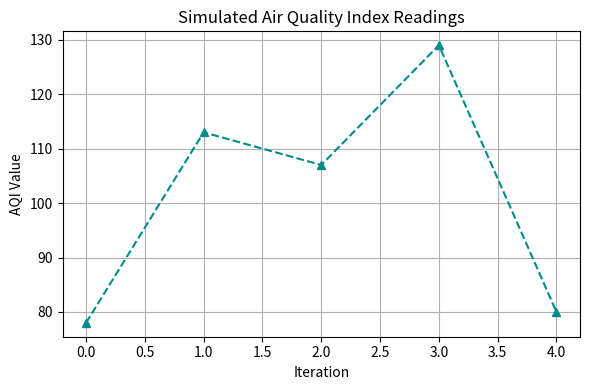

Generate this figure with matplotlib:
import random
import matplotlib.pyplot as plt

# ----------------- FRONTEND: Simulated Air Quality Readings -----------------

def simulate_air_quality_readings():
    print("\n🌫️ Simulated Air Quality Index (AQI) Readings:\n")
    air_quality = []

    for i in range(5):
        aqi = random.randint(50, 150)  # Simulate AQI between 50 and 150
        air_quality.append(aqi)
        print(f"🌡️ Iteration {i + 1}: AQI = {aqi}")

    # 📊 Plot the AQI values
    plt.figure(figsize=(6, 4))
    plt.plot(air_quality, marker='^', color='darkcyan', linestyle='--')
    plt.title("Simulated Air Quality Index Readings")
    plt.xlabel("Iteration")
    plt.ylabel("AQI Value")
    plt.grid(True)
    plt.tight_layout()
    plt.show()

    return air_quality

# ----------------- BACKEND: Placeholder for Sensor Data -----------------

def read_air_quality_backend():
    # This part simulates backend sensor reading (e.g., MQ135)
    backend_aqi = 92  # Sample hardcoded sensor value
    print(f"\n🔧 Backend Sensor Reading: AQI = {backend_aqi}")
    return backend_aqi

simulate_air_quality_readings()
read_air_quality_backend()

